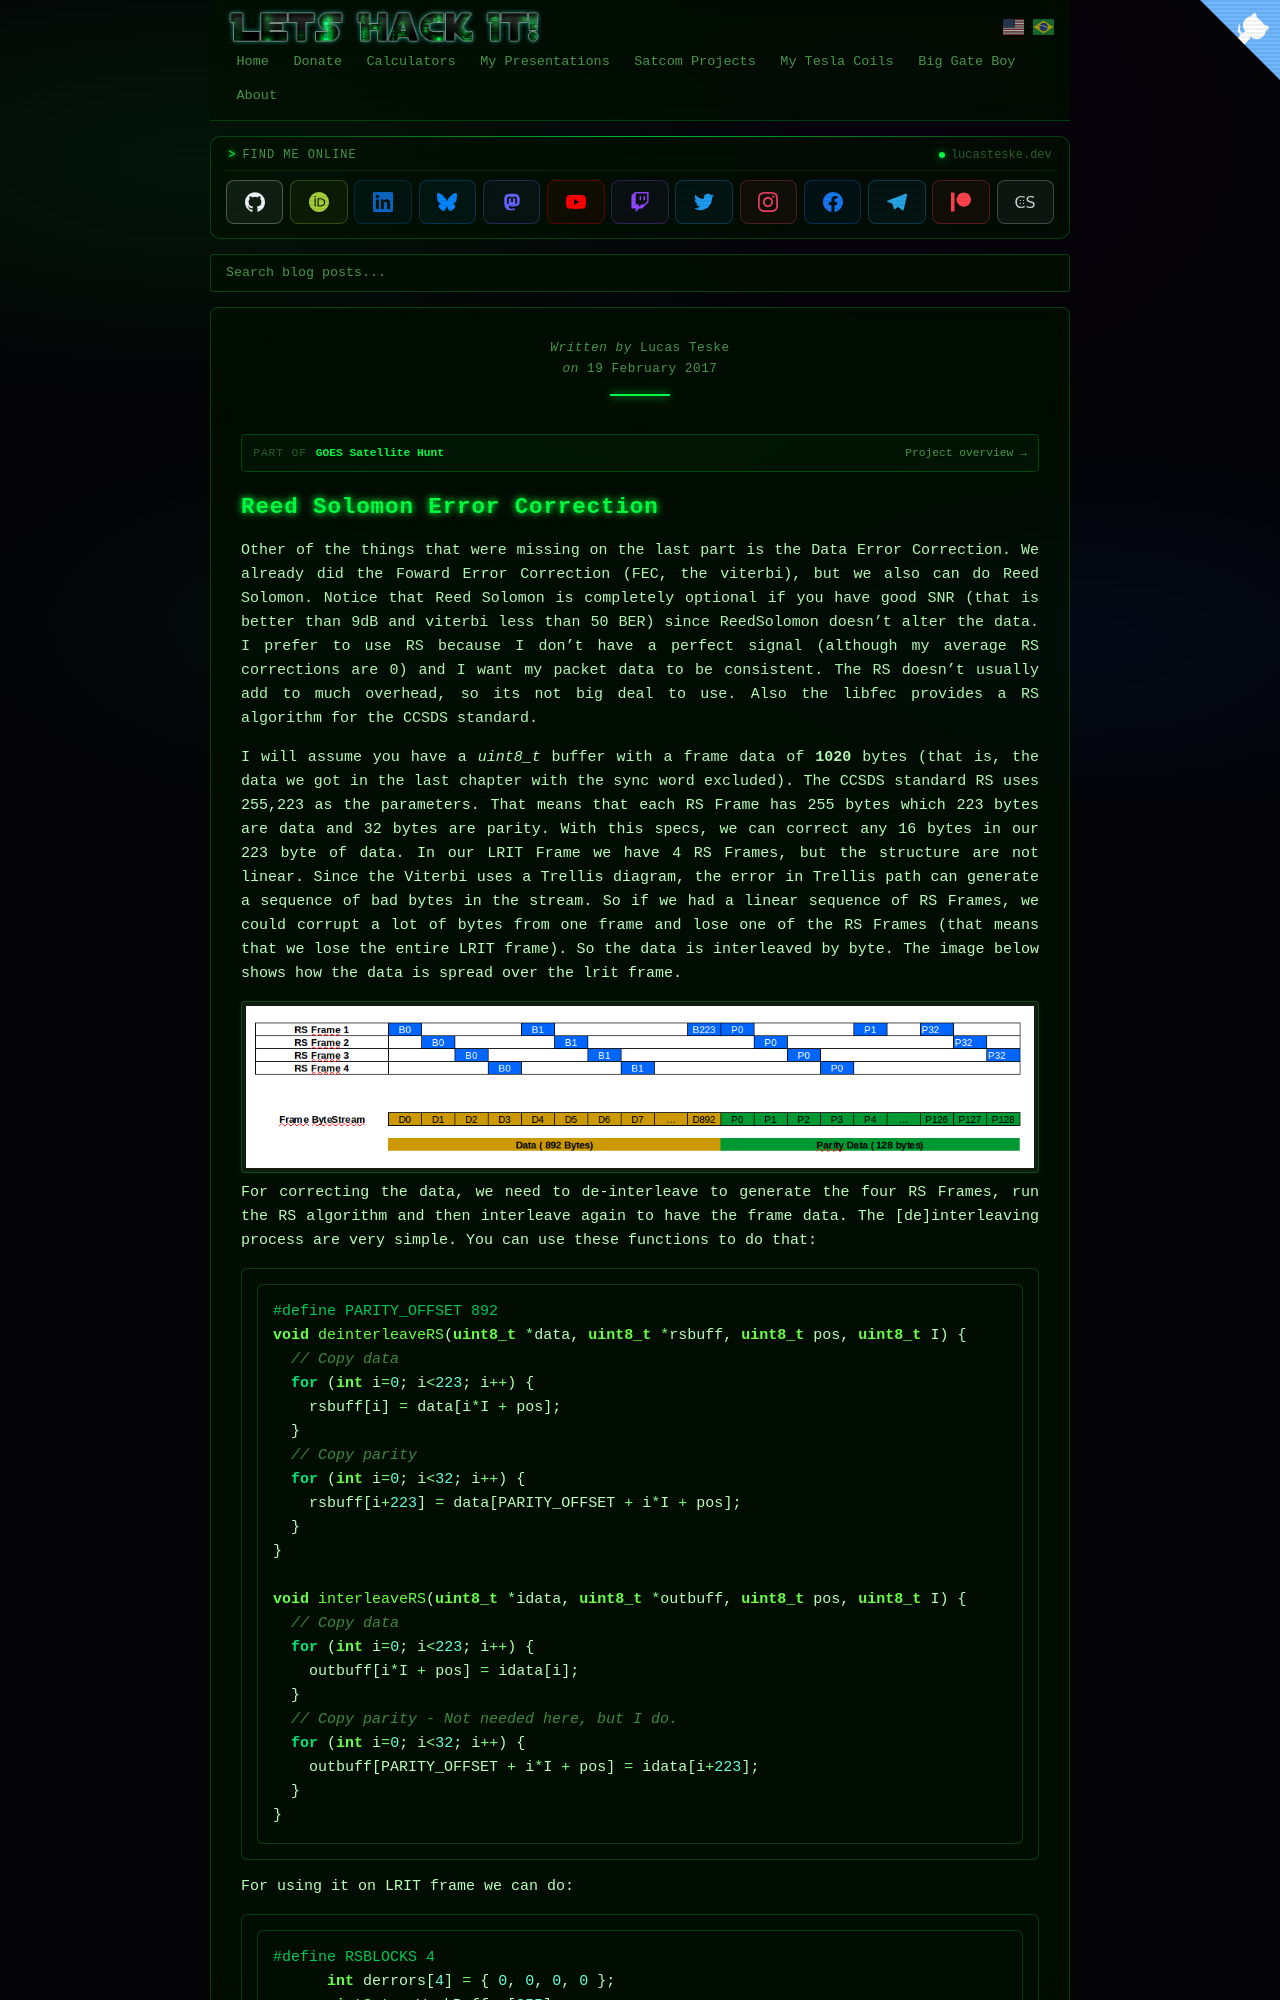

repository: racerxdl/letshackit · page: goes-satellite-hunt/packet-demuxer/reed-solomon-error-correction.html · generator: jekyll

---
title: Reed Solomon Error Correction - GOES Satellite Hunt
date: 2017-02-19T00:00:00-03:00
author: Lucas Teske
layout: page
citation_work: goes-satellite-hunt
---

# Reed Solomon Error Correction

Other of the things that were missing on the last part is the Data Error Correction. We already did the Foward Error Correction \(FEC, the viterbi\), but we also can do Reed Solomon. Notice that Reed Solomon is completely optional if you have good SNR \(that is better than 9dB and viterbi less than 50 BER\) since ReedSolomon doesn’t alter the data. I prefer to use RS because I don’t have a perfect signal \(although my average RS corrections are 0\) and I want my packet data to be consistent. The RS doesn’t usually add to much overhead, so its not big deal to use. Also the libfec provides a RS algorithm for the CCSDS standard.

I will assume you have a _uint8\_t_ buffer with a frame data of **1020** bytes \(that is, the data we got in the last chapter with the sync word excluded\). The CCSDS standard RS uses 255,223 as the parameters. That means that each RS Frame has 255 bytes which 223 bytes are data and 32 bytes are parity. With this specs, we can correct any 16 bytes in our 223 byte of data. In our LRIT Frame we have 4 RS Frames, but the structure are not linear. Since the Viterbi uses a Trellis diagram, the error in Trellis path can generate a sequence of bad bytes in the stream. So if we had a linear sequence of RS Frames, we could corrupt a lot of bytes from one frame and lose one of the RS Frames \(that means that we lose the entire LRIT frame\). So the data is interleaved by byte. The image below shows how the data is spread over the lrit frame.

![](/assets/goes-satellite-hunt/rs-interleave.png)For correcting the data, we need to de-interleave to generate the four RS Frames, run the RS algorithm and then interleave again to have the frame data. The \[de\]interleaving process are very simple. You can use these functions to do that:

```c
#define PARITY_OFFSET 892
void deinterleaveRS(uint8_t *data, uint8_t *rsbuff, uint8_t pos, uint8_t I) {
  // Copy data
  for (int i=0; i<223; i++) {
    rsbuff[i] = data[i*I + pos];
  }
  // Copy parity
  for (int i=0; i<32; i++) {
    rsbuff[i+223] = data[PARITY_OFFSET + i*I + pos];
  }
}

void interleaveRS(uint8_t *idata, uint8_t *outbuff, uint8_t pos, uint8_t I) {
  // Copy data
  for (int i=0; i<223; i++) {
    outbuff[i*I + pos] = idata[i];
  }
  // Copy parity - Not needed here, but I do.
  for (int i=0; i<32; i++) {
    outbuff[PARITY_OFFSET + i*I + pos] = idata[i+223];
  }
}
```

For using it on LRIT frame we can do:
